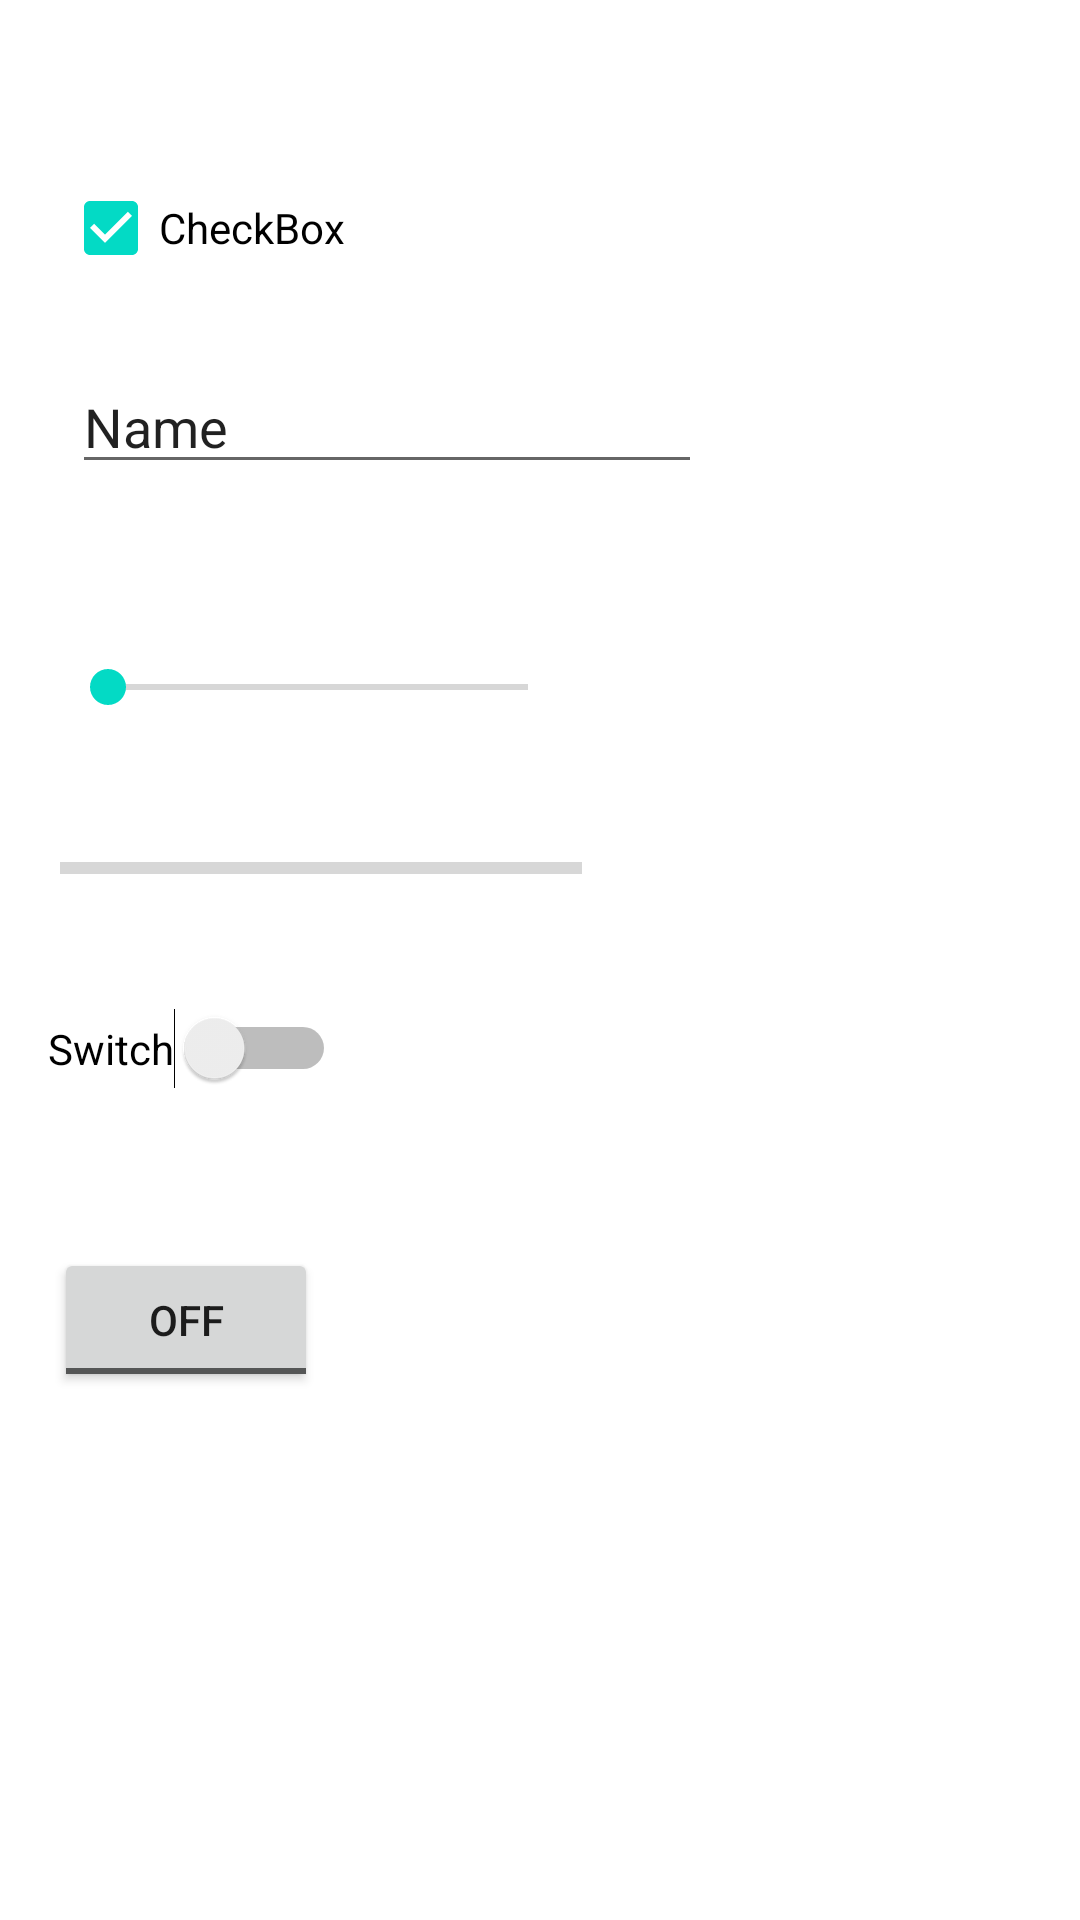

This screen was rendered from an Android layout file. Write that file and the resources it references.
<!-- AndroidManifest.xml: application theme Theme.JavaMobileOefeningen -->
<!-- res/layout/activity_ex1_4.xml -->
<?xml version="1.0" encoding="utf-8"?>
<androidx.constraintlayout.widget.ConstraintLayout xmlns:android="http://schemas.android.com/apk/res/android"
    xmlns:app="http://schemas.android.com/apk/res-auto"
    xmlns:tools="http://schemas.android.com/tools"
    android:layout_width="match_parent"
    android:layout_height="match_parent"
    tools:context=".Ex1_4">

    <CheckBox
        android:id="@+id/checkBox"
        android:layout_width="wrap_content"
        android:layout_height="wrap_content"
        android:layout_marginStart="21dp"
        android:layout_marginLeft="21dp"
        android:layout_marginTop="52dp"
        android:checked="true"
        android:text="CheckBox"
        app:layout_constraintStart_toStartOf="parent"
        app:layout_constraintTop_toTopOf="parent" />

    <EditText
        android:id="@+id/editTextTextPersonName4"
        android:layout_width="wrap_content"
        android:layout_height="wrap_content"
        android:layout_marginStart="24dp"
        android:layout_marginLeft="24dp"
        android:layout_marginTop="20dp"
        android:ems="10"
        android:inputType="textPersonName"
        android:text="Name"
        app:layout_constraintStart_toStartOf="parent"
        app:layout_constraintTop_toBottomOf="@+id/checkBox" />

    <TextView
        android:id="@+id/textView"
        android:layout_width="wrap_content"
        android:layout_height="wrap_content"
        android:layout_marginStart="40dp"
        android:layout_marginLeft="40dp"
        android:autoText="false"
        app:layout_constraintStart_toEndOf="@+id/editTextTextPersonName4"
        app:layout_constraintTop_toTopOf="@+id/editTextTextPersonName4" />

    <SeekBar
        android:id="@+id/seekBar"
        android:layout_width="172dp"
        android:layout_height="26dp"
        android:layout_marginTop="96dp"
        android:layout_marginBottom="95dp"
        app:layout_constraintBottom_toTopOf="@+id/switch1"
        app:layout_constraintEnd_toEndOf="@+id/progressBar2"
        app:layout_constraintHorizontal_bias="0.0"
        app:layout_constraintStart_toStartOf="@+id/progressBar2"
        app:layout_constraintTop_toTopOf="@+id/editTextTextPersonName4"
        app:layout_constraintVertical_bias="0.0" />

    <ProgressBar
        android:id="@+id/progressBar2"
        style="?android:attr/progressBarStyleHorizontal"
        android:layout_width="174dp"
        android:layout_height="27dp"
        android:layout_marginStart="20dp"
        android:layout_marginLeft="20dp"
        android:layout_marginTop="160dp"
        android:layout_marginBottom="161dp"
        app:layout_constraintBottom_toBottomOf="@+id/toggleButton"
        app:layout_constraintStart_toStartOf="parent"
        app:layout_constraintTop_toTopOf="@+id/editTextTextPersonName4"
        app:layout_constraintVertical_bias="1.0" />

    <Switch
        android:id="@+id/switch1"
        android:layout_width="wrap_content"
        android:layout_height="wrap_content"
        android:layout_marginStart="16dp"
        android:layout_marginLeft="16dp"
        android:layout_marginTop="336dp"
        android:text="Switch"
        app:layout_constraintStart_toStartOf="parent"
        app:layout_constraintTop_toTopOf="parent"
        tools:ignore="UseSwitchCompatOrMaterialXml" />

    <ToggleButton
        android:id="@+id/toggleButton"
        android:layout_width="wrap_content"
        android:layout_height="wrap_content"
        android:layout_marginStart="18dp"
        android:layout_marginLeft="18dp"
        android:layout_marginTop="53dp"
        android:text="ToggleButton"
        app:layout_constraintStart_toStartOf="parent"
        app:layout_constraintTop_toBottomOf="@+id/switch1" />

    <ImageView
        android:id="@+id/imageView3"
        android:layout_width="213dp"
        android:layout_height="194dp"
        android:layout_marginTop="33dp"
        android:layout_marginEnd="61dp"
        android:layout_marginRight="61dp"
        app:layout_constraintEnd_toEndOf="parent"
        app:layout_constraintTop_toBottomOf="@+id/progressBar2"
        app:srcCompat="@drawable/_021_01_28_15_07_00" />

</androidx.constraintlayout.widget.ConstraintLayout>
<!-- resources referenced by this layout -->
<resources>
  <style name="Theme.JavaMobileOefeningen" parent="Theme.MaterialComponents.DayNight.DarkActionBar">
          
          <item name="colorPrimary">@color/purple_500</item>
          <item name="colorPrimaryVariant">@color/purple_700</item>
          <item name="colorOnPrimary">@color/white</item>
          
          <item name="colorSecondary">@color/teal_200</item>
          <item name="colorSecondaryVariant">@color/teal_700</item>
          <item name="colorOnSecondary">@color/black</item>
          
          <item name="android:statusBarColor" tools:targetApi="l">?attr/colorPrimaryVariant</item>
          
      </style>
  <!-- not gathered from this repository: default colours our renderer supplied (Android Studio template values) -->
  <color name="purple_500">#FF6200EE</color>
  <color name="purple_700">#FF3700B3</color>
  <color name="teal_200">#FF03DAC5</color>
  <color name="teal_700">#FF018786</color>
  <color name="black">#FF000000</color>
  <color name="white">#FFFFFFFF</color>
</resources>
